Run: headless pygame with SDL's dummy video driver; simulated clock (each Clock.tick advances the game by its frame time, no real sleeping); random seed 0; keys injected as events and as key.get_pressed() state; no mouse input.
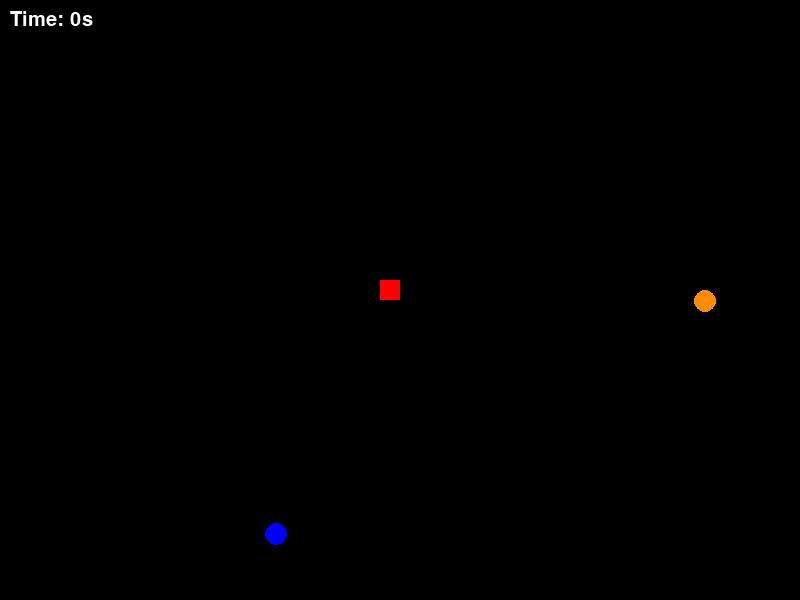
Frame 1 of 4 · flips 1–60 · no input
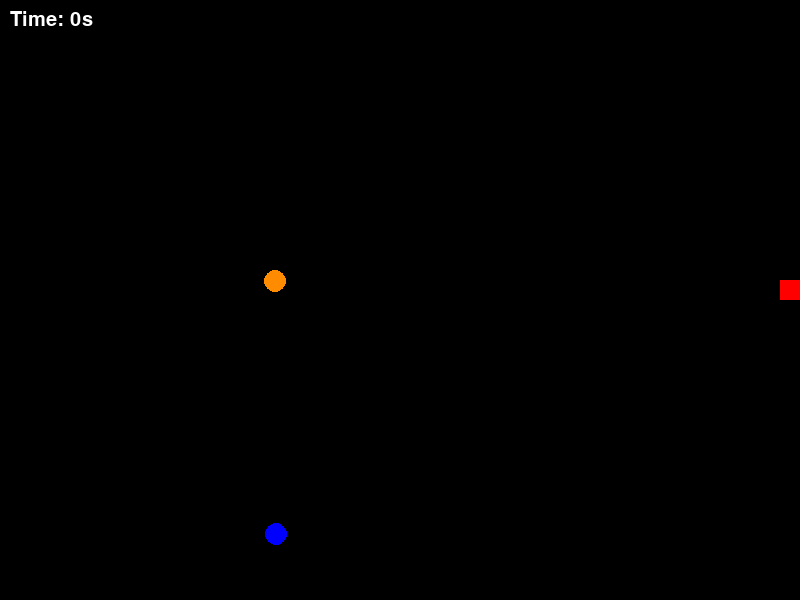
Frame 2 of 4 · flips 61–180 · tapped SPACE, RETURN · held RIGHT (→), D
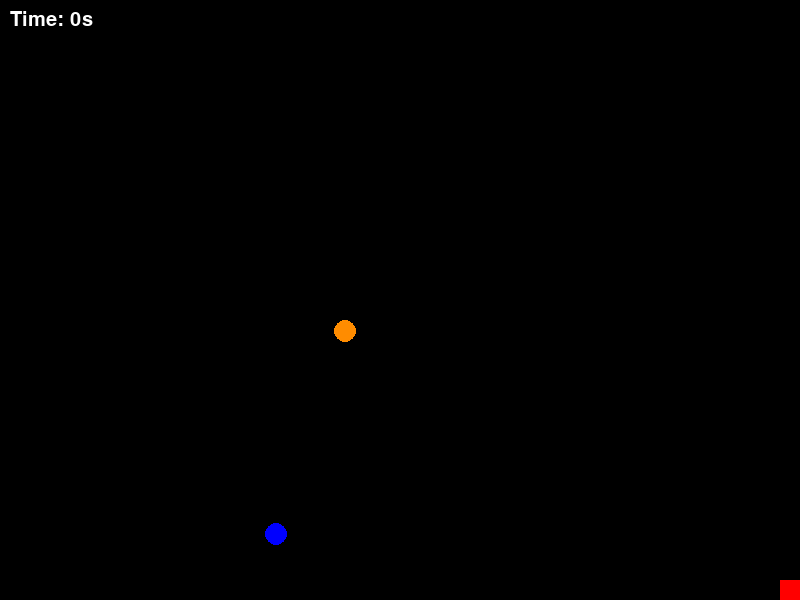
Frame 3 of 4 · flips 181–300 · held DOWN (↓), S
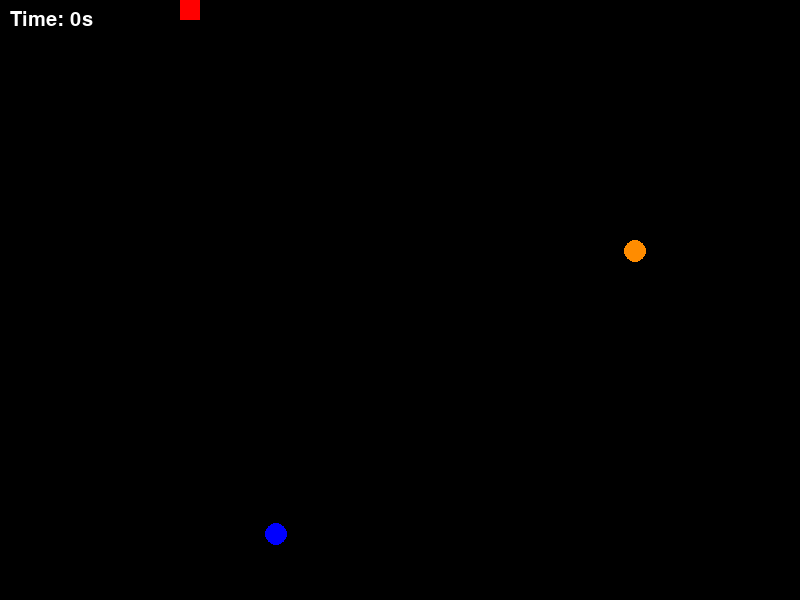
Frame 4 of 4 · flips 301–420 · held LEFT (←), A, UP (↑), W

The pygame program that drew these frames:

import pygame
import random
import time

pygame.font.init()
pygame.display.set_caption("Save Me")

# Define constants

WIDTH = 800
HEIGHT = 600
BG_COLOR = (0, 0, 0)

POWER_RADIUS = 11
POWER_COLOR = (0, 0, 255)
POWER_SIZE = 11
RESPAWN_POWER = 14
POWER_DURATION = 7

CIRCLE_RADIUS = 11
CIRCLE_COLOR = (255, 140, 0)
CIRCLE_VELOCITY = 5
RESPAWN_CIRCLE = 5

PLAYER_WIDTH = 20
PLAYER_HEIGHT = 20
PLAYER_VEL = 5

screen = pygame.display.set_mode((WIDTH, HEIGHT))
FONT = pygame.font.SysFont("comicsans", 30)


def create_power_up():
    x = random.randint(CIRCLE_RADIUS, WIDTH - CIRCLE_RADIUS)
    y = random.randint(CIRCLE_RADIUS, HEIGHT - CIRCLE_RADIUS)
    circle = pygame.Rect(x - CIRCLE_RADIUS, y - CIRCLE_RADIUS, CIRCLE_RADIUS * 2, CIRCLE_RADIUS * 2)
    return circle


def create_circle():
    x = random.randint(CIRCLE_RADIUS, WIDTH - CIRCLE_RADIUS)
    y = CIRCLE_RADIUS
    vx = random.choice([-CIRCLE_VELOCITY, CIRCLE_VELOCITY])
    vy = random.choice([-CIRCLE_VELOCITY, CIRCLE_VELOCITY])
    circle = pygame.Rect(x - CIRCLE_RADIUS, y - CIRCLE_RADIUS, CIRCLE_RADIUS * 2, CIRCLE_RADIUS * 2), vx, vy
    return circle


def create_player():
    player = pygame.Rect((WIDTH / 2) - PLAYER_WIDTH, (HEIGHT / 2) - PLAYER_HEIGHT,
                         PLAYER_WIDTH, PLAYER_HEIGHT)
    return player


def draw(player, circles, powers, elapsed_time):

    # Draw the circles
    screen.fill(BG_COLOR)
    time_text = FONT.render(f"Time: {round(elapsed_time)}s", 1, "white")
    screen.blit(time_text, (10, 10))

    for power in powers:
        pygame.draw.circle(screen, POWER_COLOR, power.center, POWER_RADIUS)


    pygame.draw.rect(screen, "red", player)



    # Move the circles
    for i, (circle, vx, vy) in enumerate(circles):
        circle.move_ip(vx, vy)

        # Bounce off the walls
        if circle.left < 0 or circle.right > WIDTH:
            vx = -vx
        if circle.top < 0 or circle.bottom > HEIGHT:
            vy = -vy

        # Update the circle's velocity
        circles[i] = (circle, vx, vy)

    for circle, _, _ in circles:
        pygame.draw.circle(screen, CIRCLE_COLOR, circle.center, CIRCLE_RADIUS)


    pygame.display.update()


def main():
    player = create_player()

    clock = pygame.time.Clock()

    # Keep track of the circles
    circles = []
    next_circle_time = time.time()

    powers = []
    next_power_time = time.time()
    power_duration = time.time()



    start_time = time.time()

    # Game loop
    running = True
    hit = False
    invulnerable = False
    dont_touch_me = False

    invulnerable_duration = 5.0

    while running:
        elapsed_time = time.time() - start_time
        for event in pygame.event.get():
            if event.type == pygame.QUIT:
                running = False

        # Create a new circle if it's time
        if time.time() >= next_circle_time:
            circle, vx, vy = create_circle()
            circles.append((circle, vx, vy))
            next_circle_time = time.time() + RESPAWN_CIRCLE

        if time.time() >= next_power_time:
            powers.append(create_power_up())
            next_power_time = time.time() + RESPAWN_POWER
            power_duration = time.time() + POWER_DURATION

        drones = circles.copy()
        for i, (circle, vx, vy) in enumerate(drones):
            if circle.colliderect(player):
                if dont_touch_me:
                    try:
                        circles.remove((circle, vx, vy))
                    except ValueError:
                        pass
                else:
                    hit = True

        if power_duration >= time.time() and elapsed_time > 20:
            spawn_power = True
        else:
            pass

        for power in powers:
            if power.colliderect(player):
                powers.pop()
                next_power_time = time.time() + RESPAWN_POWER
                invulnerable_duration = time.time() + 5.0
                print("Power caught")
            elif time.time() >= power_duration:
                powers.pop()
                print("Power Time OUt")

        if time.time() <= invulnerable_duration:
            dont_touch_me = True
            hit = False
        else:
            dont_touch_me = False

        keys = pygame.key.get_pressed()
        if keys[pygame.K_LEFT] and player.x - PLAYER_VEL >= 0:
            player.x -= PLAYER_VEL
        if keys[pygame.K_RIGHT] and player.x + PLAYER_VEL + player.width <= WIDTH:
            player.x += PLAYER_VEL

        if keys[pygame.K_UP] and player.y - PLAYER_VEL >= 0:
            player.y -= PLAYER_VEL
        if keys[pygame.K_DOWN] and player.y + PLAYER_VEL + player.height <= HEIGHT:
            player.y += PLAYER_VEL


        if hit is True and invulnerable is False:
            lost_text = FONT.render("You Lost!", 1, "white")
            screen.blit(lost_text, (WIDTH/2 - lost_text.get_width()/2, HEIGHT/2 - lost_text.get_height()/2))
            pygame.display.update()
            pygame.time.delay(4000)
            break

        draw(player, circles, powers, elapsed_time)
        clock.tick(60)

    pygame.quit()


if __name__ == "__main__":
    main()
